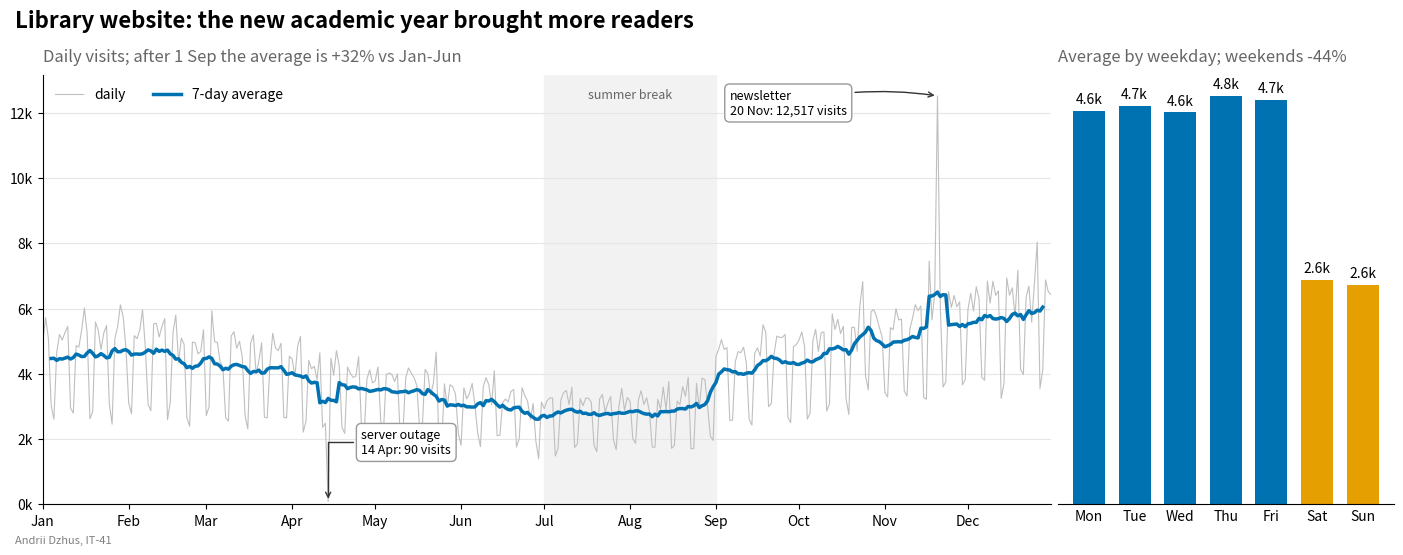

The script that saved this image:
import matplotlib.dates as mdates
import matplotlib.pyplot as plt
import numpy as np
import pandas as pd
from matplotlib.ticker import FuncFormatter

STUDENT_NAME = "Andrii Dzhus"   # ім'я та прізвище транслітерацією
STUDENT_GROUP = "IT-41"   # група

rng = np.random.default_rng(46)
# кількість відвідувачів сайту бібліотеки за день, 2025 рік
dates = pd.date_range("2025-01-01", "2025-12-31", freq="D")
day = np.arange(dates.size)
season = 1 + 0.25 * np.cos(2 * np.pi * (day - 20) / 365)      # влітку менше
weekday_factor = np.where(dates.dayofweek >= 5, 0.55, 1.0)
visits = pd.Series(
    4200 * season * weekday_factor * rng.lognormal(0, 0.08, size=dates.size),
    index=dates,
)
visits["2025-09-01":] *= 1.35                       # новий навчальний рік
visits["2025-04-14"] = 90                           # збій сервера
visits["2025-11-20"] *= 2.0                         # розсилка про нові книги
visits = visits.round()

# палітра Okabe-Ito
BLUE = "#0072B2"
ORANGE = "#E69F00"

thousands = FuncFormatter(lambda value, _pos: f"{value / 1000:.0f}k")

fig, (ax, ax_week) = plt.subplots(
    1, 2, figsize=(14, 5.5), gridspec_kw={"width_ratios": [3, 1]}
)

# --- ліворуч: щоденні відвідування й ковзне середнє ---
rolling = visits.rolling(7, center=True).mean()
ax.plot(visits.index, visits, color="0.75", linewidth=0.8, label="daily")
ax.plot(rolling.index, rolling, color=BLUE, linewidth=2.5, label="7-day average")

summer_start, summer_end = pd.Timestamp("2025-07-01"), pd.Timestamp("2025-09-01")
ax.axvspan(summer_start, summer_end, color="0.95", zorder=0)
ax.text(summer_start + (summer_end - summer_start) / 2, 0.97, "summer break",
        transform=ax.get_xaxis_transform(), ha="center", va="top", color="0.4", fontsize=9)

# події знаходимо в даних: мінімум - збій, максимум - розсилка
box = {"boxstyle": "round,pad=0.4", "facecolor": "white", "edgecolor": "0.6"}
outage_day, peak_day = visits.idxmin(), visits.idxmax()
ax.annotate(f"server outage\n{outage_day:%d %b}: {visits[outage_day]:,.0f} visits",
            xy=(outage_day, visits[outage_day]), xytext=(outage_day + pd.Timedelta(days=12), 1900),
            bbox=box, fontsize=9, va="center",
            arrowprops={"arrowstyle": "->", "connectionstyle": "angle,angleA=180,angleB=90",
                        "color": "0.2"})
ax.annotate(f"newsletter\n{peak_day:%d %b}: {visits[peak_day]:,.0f} visits",
            xy=(peak_day, visits[peak_day]), xytext=(peak_day - pd.Timedelta(days=75), 12_300),
            bbox=box, fontsize=9, va="center",
            arrowprops={"arrowstyle": "->", "connectionstyle": "arc3,rad=-0.1", "color": "0.2"})

ax.xaxis.set_major_locator(mdates.MonthLocator())
ax.xaxis.set_major_formatter(mdates.DateFormatter("%b"))
ax.yaxis.set_major_formatter(thousands)
ax.set_xlim(dates[0], dates[-1])
ax.set_ylim(0, visits.max() * 1.05)
ax.grid(axis="y", color="0.9")
ax.spines[["top", "right"]].set_visible(False)
ax.legend(loc="upper left", ncol=2, frameon=False)

new_year_mean = visits["2025-09-01":].mean()
first_half_mean = visits["2025-01-01":"2025-06-30"].mean()
growth = (new_year_mean / first_half_mean - 1) * 100
ax.set_title(f"Daily visits; after 1 Sep the average is {growth:+.0f}% vs Jan-Jun",
             loc="left", color="0.4", pad=10)

# --- праворуч: середнє за днем тижня ---
weekday_names = ["Mon", "Tue", "Wed", "Thu", "Fri", "Sat", "Sun"]
by_weekday = visits.groupby(visits.index.dayofweek).mean()
colors = [ORANGE if index >= 5 else BLUE for index in by_weekday.index]
bars = ax_week.bar(weekday_names, by_weekday.to_numpy(), color=colors, width=0.7)
ax_week.bar_label(bars, labels=[f"{v / 1000:.1f}k" for v in by_weekday], padding=3)

ax_week.set_yticks([])
ax_week.spines[["top", "right", "left"]].set_visible(False)
ax_week.tick_params(axis="x", length=0)

weekend_drop = (by_weekday.loc[5:].mean() / by_weekday.loc[:4].mean() - 1) * 100
ax_week.set_title(f"Average by weekday; weekends {weekend_drop:+.0f}%",
                  loc="left", color="0.4", pad=10)

fig.suptitle("Library website: the new academic year brought more readers",
             x=0.01, ha="left", fontsize=16, fontweight="bold")
fig.text(0.01, 0.01, f"{STUDENT_NAME}, {STUDENT_GROUP}", fontsize=8, color="gray")
fig.subplots_adjust(left=0.03, right=0.995, top=0.86, bottom=0.08, wspace=0.01)

fig.savefig("task_6.png", dpi=100)
plt.show()
